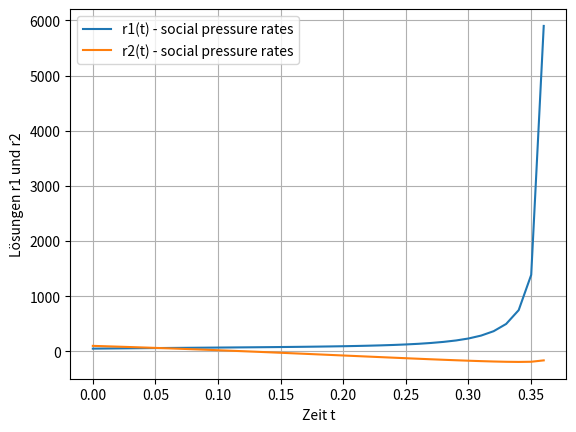

Recreate this plot in Python.
import numpy as np
from scipy.integrate import solve_ivp
import matplotlib.pyplot as plt

time_end = 10

alpha_r1 = lambda r1, N1: 5 * r1 / (N1 - r1)
alpha_n1 = lambda r1, N1: 3 * (N1 - r1)/r1

alpha_r2 = lambda r2, N2: 4 * r2/(N2 - r2)
alpha_n2 = lambda r2, N2: 2 * (N2 - r2)/r2

N1 = 100
N2 = 500
lambda12 = 5
lambda21 = 1

def system_time(t, y):
    r1, r2 = y
    dr1dt = 1/N1 * alpha_r1(r1,N1) * r1 * (N1-r1) - alpha_n1(r1,N1)*r1 + lambda12*r2*(N1-r1) * 1/N1
    dr2dt = 1/N2 * alpha_r2(r2,N2) * r2 * (N2-r2) - alpha_n2(r2,N2)*r2 + lambda21*r1*(N2-r2) * 1/N2
    return [dr1dt, dr2dt]

r1_0 = 0.5 * N1
r2_0 = 0.2 * N2

t_span = (0, time_end)
t_eval = np.linspace(t_span[0], t_span[1], 1000)

solution_time = solve_ivp(system_time, t_span, [r1_0, r2_0], t_eval=t_eval)

plt.plot(solution_time.t, solution_time.y[0], label='r1(t) - social pressure rates', linestyle='-')
plt.plot(solution_time.t, solution_time.y[1], label='r2(t) - social pressure rates', linestyle='-')
plt.xlabel('Zeit t')
plt.ylabel('Lösungen r1 und r2')
plt.legend()
plt.grid(True)
plt.show()
